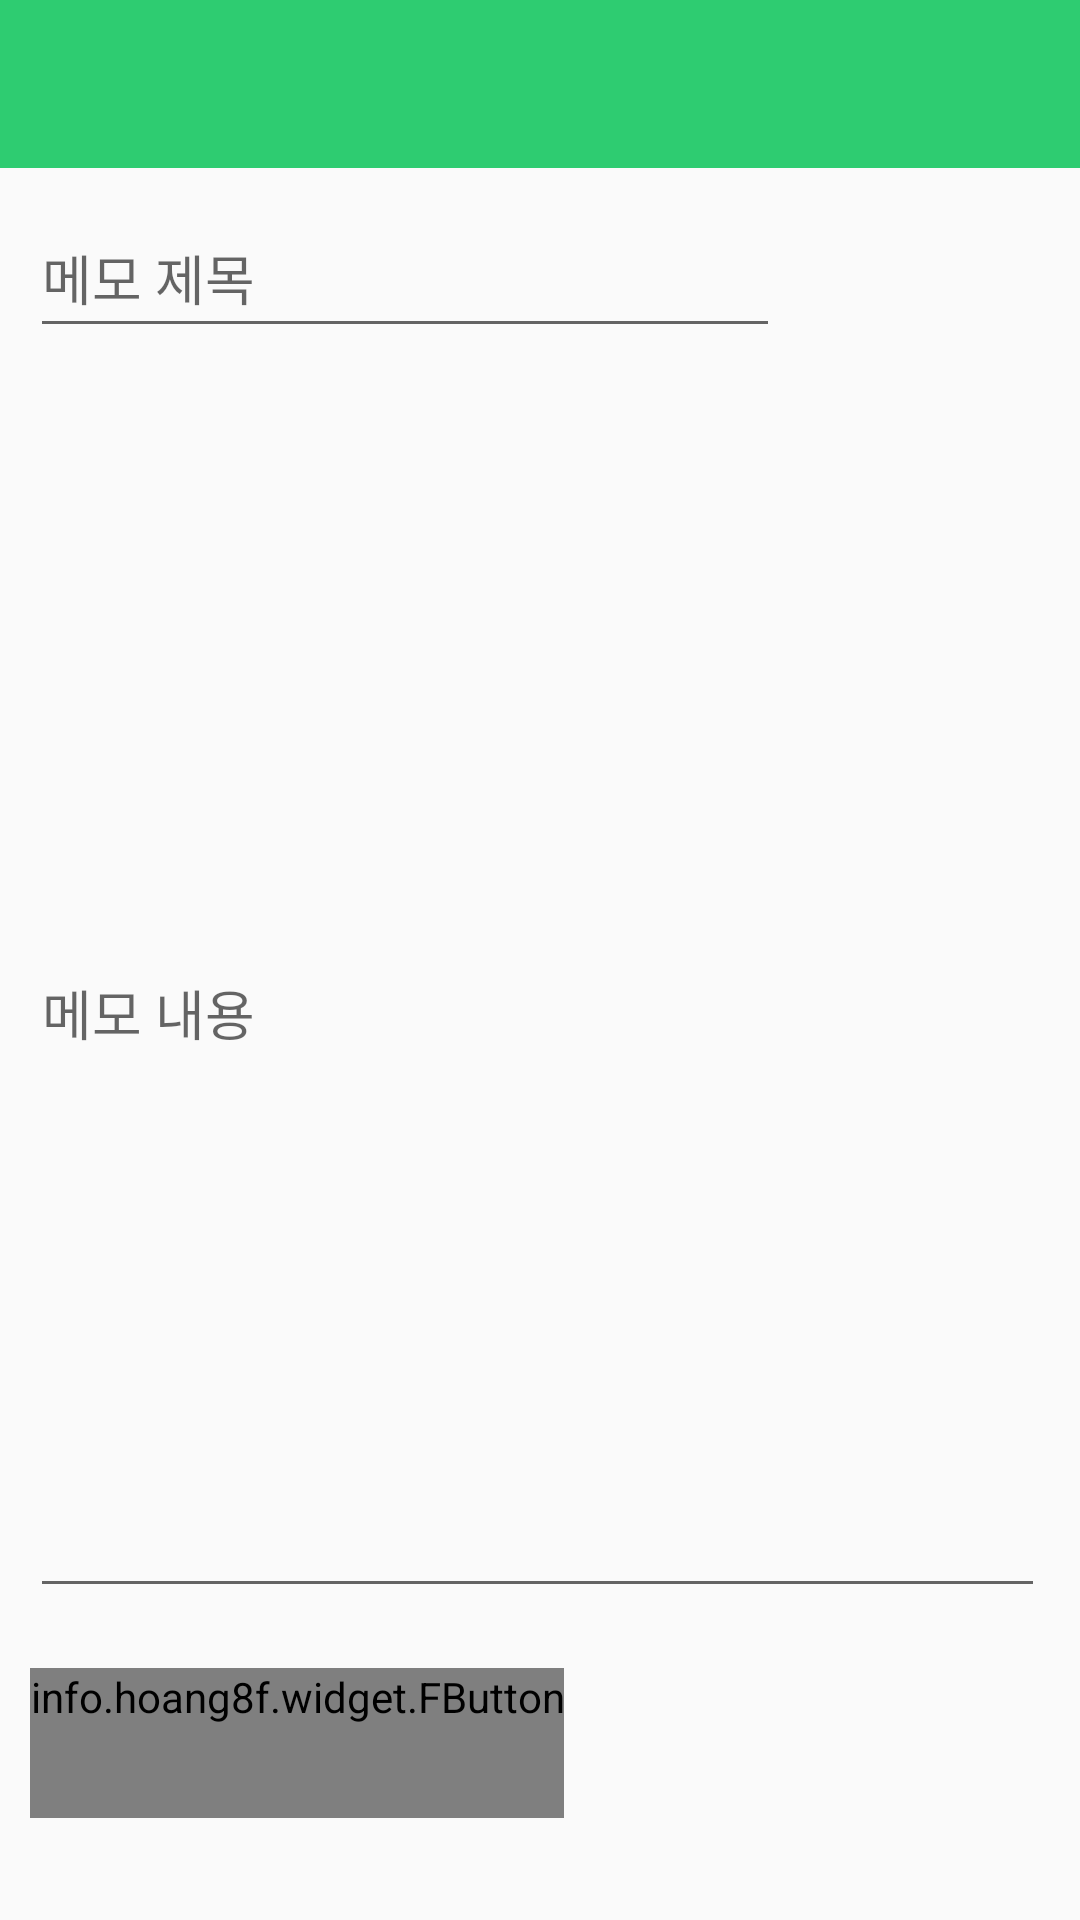

Android layout source for this screen:
<!-- AndroidManifest.xml: application theme AppTheme -->
<!-- res/layout/activity_memo_write.xml -->
<?xml version="1.0" encoding="utf-8"?>
<LinearLayout xmlns:android="http://schemas.android.com/apk/res/android"
xmlns:tools="http://schemas.android.com/tools"
    xmlns:fbutton="http://schemas.android.com/apk/res-auto"
android:layout_width="match_parent"
android:layout_height="match_parent"
xmlns:app="http://schemas.android.com/apk/res-auto"
tools:context="com.example.kim.myapplication.MemoWriteActivity"
android:orientation="vertical">

<android.support.v7.widget.Toolbar
    xmlns:android="http://schemas.android.com/apk/res/android"
    android:id="@+id/toolBar"
    android:layout_width="fill_parent"
    android:layout_height="wrap_content"
    android:minHeight="?actionBarSize"
    android:background="?attr/colorPrimary"
    app:popupTheme="@style/ThemeOverlay.AppCompat.Light"
    app:theme="@style/ThemeOverlay.AppCompat.Dark.ActionBar"/>

<android.support.v4.widget.DrawerLayout
    xmlns:android="http://schemas.android.com/apk/res/android"
    xmlns:tools="http://schemas.android.com/tools"
    android:layout_width="match_parent"
    android:layout_height="match_parent"
    android:id="@+id/drawerLayout"
    tools:context=".MemoWriteActivity"
    >
    <ScrollView
        android:layout_width="fill_parent"
        android:layout_height="wrap_content">
    <LinearLayout xmlns:android="http://schemas.android.com/apk/res/android"
        xmlns:tools="http://schemas.android.com/tools"
        xmlns:app="http://schemas.android.com/apk/res-auto"
        android:id="@+id/linearLaoyout"
        android:layout_width="match_parent"
        android:layout_height="match_parent"
        tools:context="com.example.kim.myapplication.MemoWriteActivity"
        android:orientation="vertical"
        android:paddingRight="5px">

        <EditText
            android:layout_width="@dimen/demo_button_min_width"
            android:layout_height="wrap_content"
            android:layout_gravity="left"
            android:layout_margin="10dp"
            android:minHeight="@dimen/demo_button_min_height"
            android:minWidth="@dimen/demo_button_min_width"
            android:ems="20"
            android:hint="메모 제목"
            android:inputType="text"
            android:id="@+id/titleEditText" />

        <EditText
            android:layout_width="match_parent"
            android:layout_height="400dp"
            android:layout_gravity="left"
            android:layout_margin="10dp"
            android:hint="메모 내용"
            android:inputType="text"
            android:id="@+id/contentEditText" />

        <info.hoang8f.widget.FButton
            android:id="@+id/writeButton"
            android:layout_width="wrap_content"
            android:layout_height="wrap_content"
            android:layout_gravity="left"
            android:layout_margin="10dp"
            android:minHeight="@dimen/button_min_height"
            android:minWidth="@dimen/button_min_width"
            android:text="작성완료"
            android:textColor="@android:color/white"
            fbutton:buttonColor="@color/fbutton_color_turquoise"
            fbutton:shadowEnabled="true" />

    </LinearLayout>
</ScrollView>
    <LinearLayout
        android:background="#fff"
        android:layout_gravity="left|start"
        android:layout_width="200dp"
        android:layout_height="match_parent"
        android:paddingTop="@dimen/activity_vertical_margin"
        android:orientation="vertical"
        >
        <TextView
            android:layout_width="wrap_content"
            android:layout_height="wrap_content"
            android:layout_gravity="left"
            android:layout_margin="10dp"
            android:id="@+id/idTextView"
            android:text="UserID"
            android:textSize="25dp"
            android:textStyle="bold"
            android:textColor="#000"/>
        <ListView
            android:id="@+id/left_drawer"
            android:layout_width="match_parent"
            android:layout_height="match_parent"
            android:background="#fff"
            android:divider="#eee"
            android:dividerHeight="1dp"/>
    </LinearLayout>
</android.support.v4.widget.DrawerLayout>

</LinearLayout>
<!-- resources referenced by this layout -->
<resources>
  <color name="fbutton_color_turquoise">#1abc9c</color>
  <dimen name="activity_vertical_margin">16dp</dimen>
  <dimen name="button_min_height">50dp</dimen>
  <dimen name="button_min_width">70dp</dimen>
  <dimen name="demo_button_min_height">50dp</dimen>
  <dimen name="demo_button_min_width">250dp</dimen>
  <style name="AppTheme" parent="Theme.AppCompat.Light.NoActionBar">
          
          <item name="colorPrimary">@color/colorPrimary</item>
          <item name="colorPrimaryDark">@color/colorPrimaryDark</item>
          <item name="colorAccent">@color/colorAccent</item>
  
          <item name="android:statusBarColor">@color/colorPrimaryDark</item>
          <item name="drawerArrowStyle">@style/DrawerArrowStyle</item>
      </style>
  <color name="colorPrimary">#2ecc71</color>
  <color name="colorPrimaryDark">#27ae60</color>
  <color name="colorAccent">#FF4081</color>
  
      //Color Swatches provided by http://designmodo.github.io/Flat-UI/
  <style name="DrawerArrowStyle" parent="Widget.AppCompat.DrawerArrowToggle">
          <item name="spinBars">true</item>
          <item name="color">@android:color/black</item>
      </style>
</resources>
